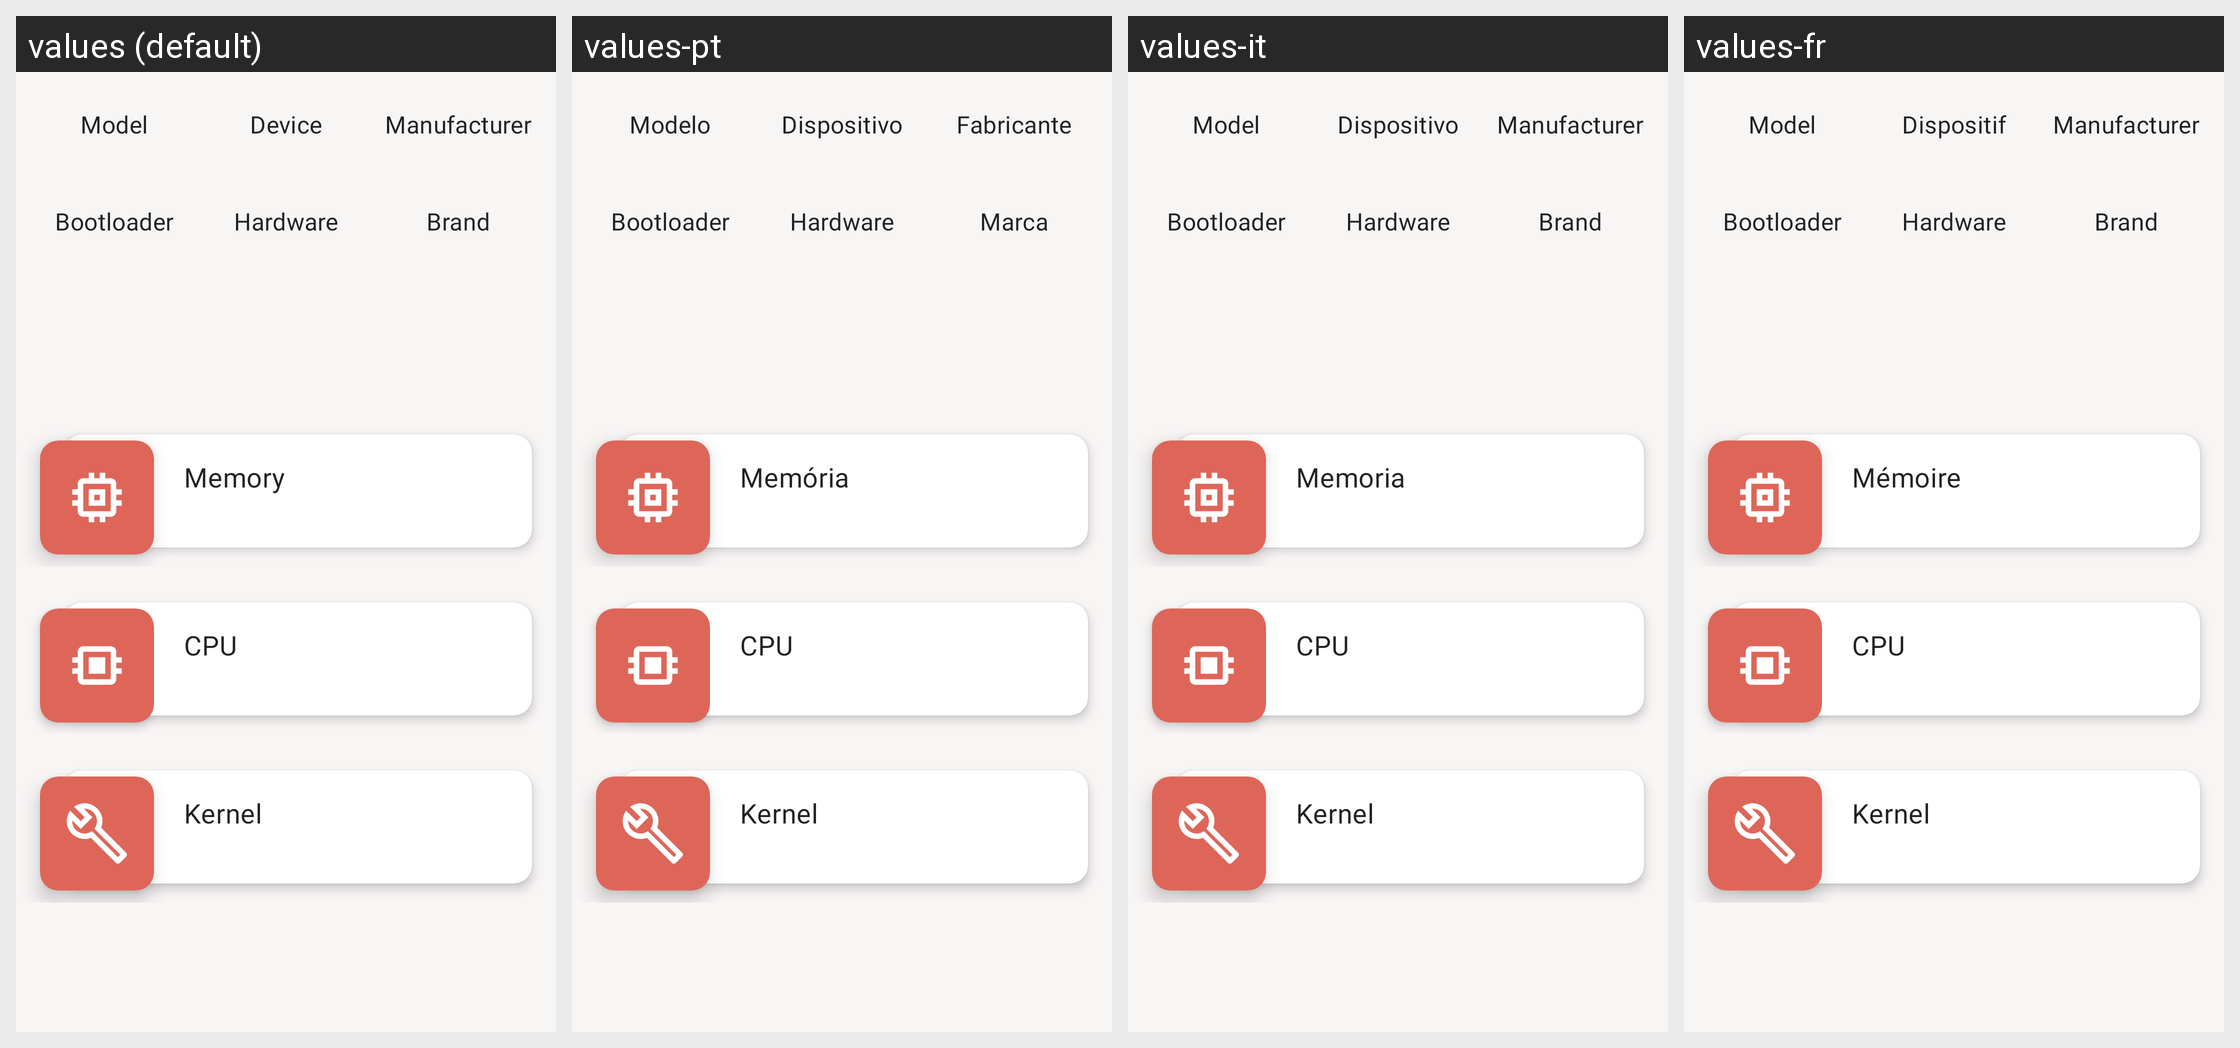

Translations of the strings shown on this Android screen, per locale in the grid:
Android screen res/layout/fragment_device_info2.xml rendered under 4 locales, left to right: values (default), values-pt, values-it, values-fr. Device: Nexus 5 (rendered at 1080×1920; each locale shown at half size, 540×960, under a caption strip naming it); theme AppTheme.
Other locales in the repository, not shown: values-ar, values-de, values-es, values-hi, values-in, values-ru, values-tr, values-zh.
Strings drawn on this screen, with the default value and each locale's value (text and hints the layout hard-codes, and strings that could not be matched under every locale, appear in the picture but are not listed):

model
  values: Model
  values-pt: Modelo
  values-it: Model  [not translated; the default value is used]
  values-fr: Model  [not translated; the default value is used]

device
  values: Device
  values-pt: Dispositivo
  values-it: Dispositivo
  values-fr: Dispositif

manufacturer
  values: Manufacturer
  values-pt: Fabricante
  values-it: Manufacturer  [not translated; the default value is used]
  values-fr: Manufacturer  [not translated; the default value is used]

brand
  values: Brand
  values-pt: Marca
  values-it: Brand  [not translated; the default value is used]
  values-fr: Brand  [not translated; the default value is used]

memory
  values: Memory
  values-pt: Memória
  values-it: Memoria
  values-fr: Mémoire
